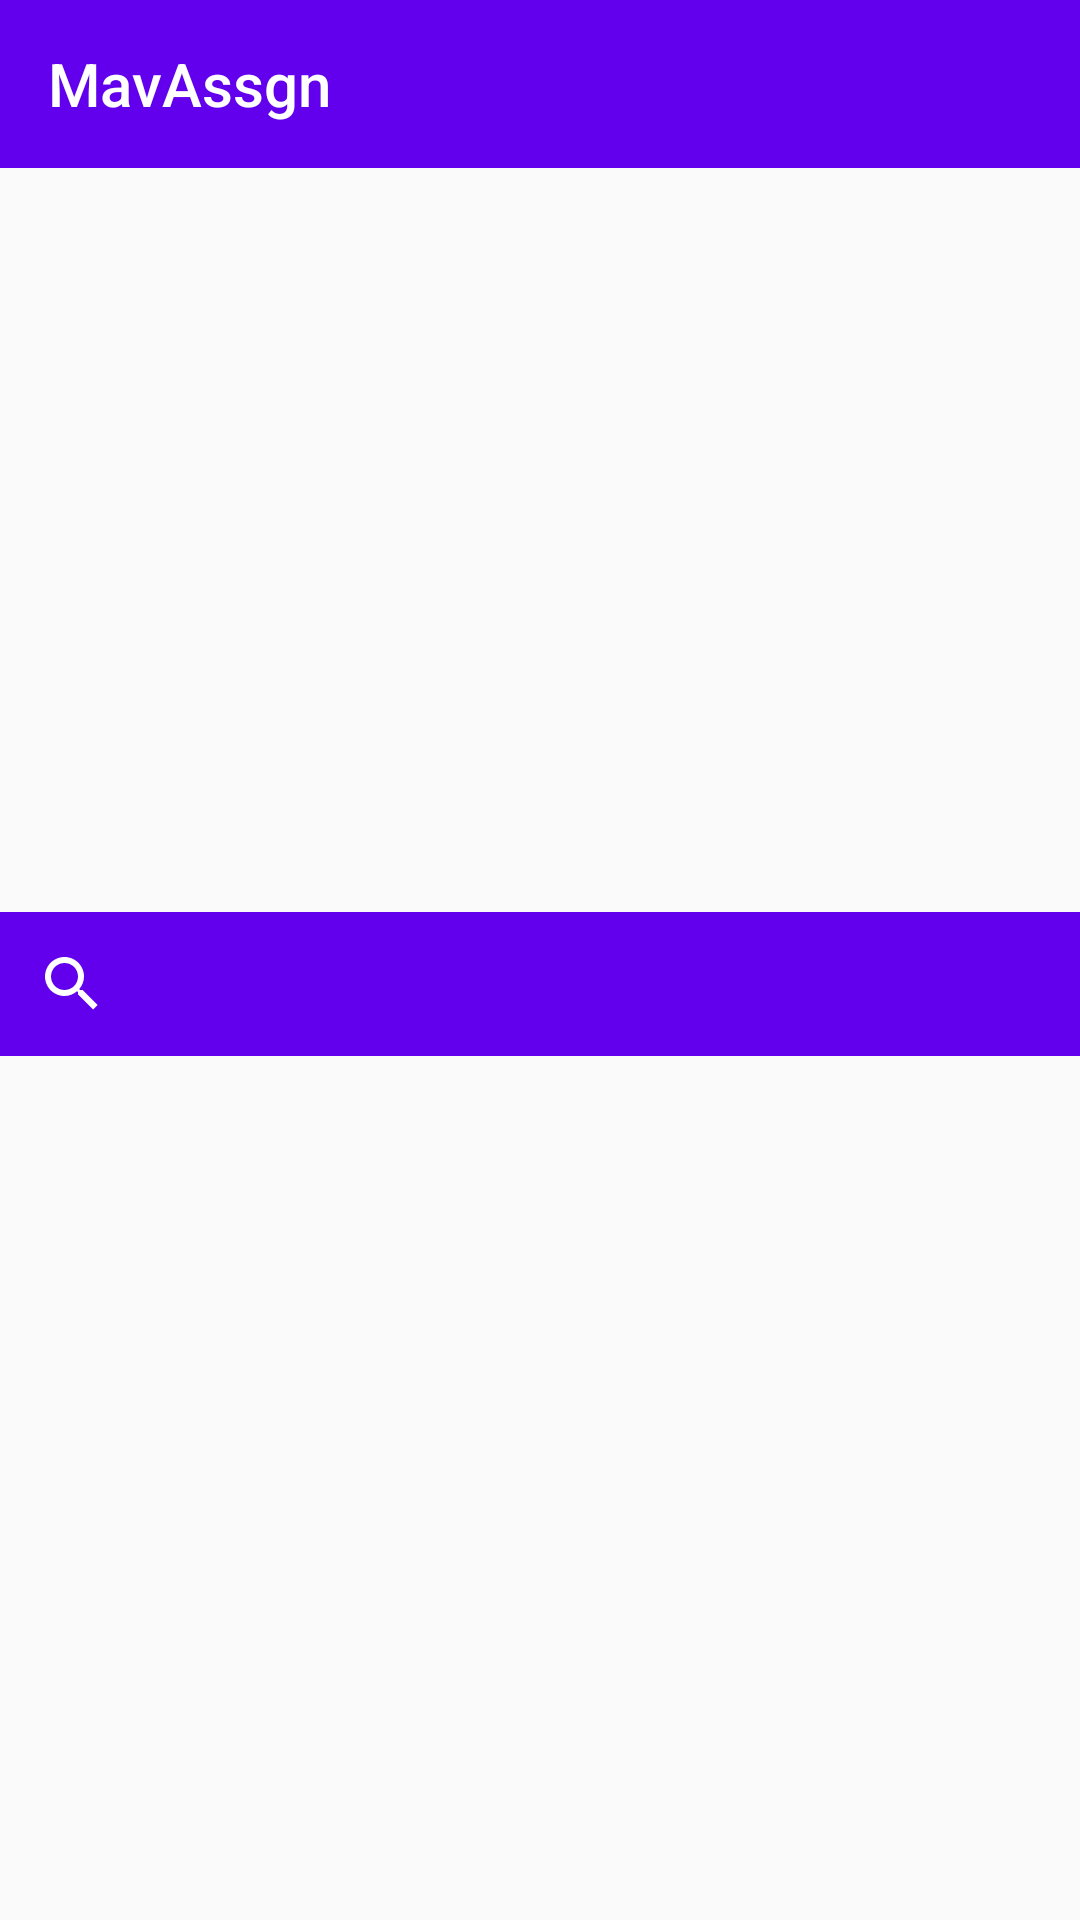

Here is an Android app screen rendered from its layout file. Give the layout XML and the strings, colors and styles it references.
<!-- AndroidManifest.xml: application theme AppTheme -->
<!-- res/layout/activity_animals.xml -->
<?xml version="1.0" encoding="utf-8"?>
<LinearLayout xmlns:android="http://schemas.android.com/apk/res/android"
    xmlns:app="http://schemas.android.com/apk/res-auto"
    xmlns:tools="http://schemas.android.com/tools"
    android:layout_width="match_parent"
    android:layout_height="match_parent"
    android:orientation="vertical"
    tools:context=".ui.view.activity.AnimalsActivity">


    <com.google.android.material.appbar.AppBarLayout
        android:id="@+id/appBar"
        android:layout_width="match_parent"
        android:layout_height="wrap_content"
        android:theme="@style/ThemeOverlay.AppCompat.Dark">

        <androidx.appcompat.widget.Toolbar
            android:id="@+id/toolbar"
            android:layout_width="match_parent"
            android:layout_height="wrap_content"
            android:background="?attr/colorPrimary"
            android:minHeight="?attr/actionBarSize"
            android:theme="?attr/actionBarTheme"
            app:theme="@style/AppTheme.Toolbar"
            app:title="@string/app_name">

            <androidx.appcompat.widget.SearchView
                android:id="@+id/toolbar_search_view"
                android:layout_width="match_parent"
                android:layout_height="wrap_content"
                android:visibility="gone"
                app:layout_constraintEnd_toEndOf="parent"
                app:layout_constraintStart_toStartOf="parent"
                app:layout_constraintTop_toTopOf="parent" />

        </androidx.appcompat.widget.Toolbar>

    </com.google.android.material.appbar.AppBarLayout>

    <androidx.core.widget.NestedScrollView
        android:id="@+id/nested_scroll_view"
        android:layout_width="match_parent"
        android:layout_height="match_parent"
        android:clipToPadding="true"
        app:layout_behavior="@string/appbar_scrolling_view_behavior">

        <include layout="@layout/layout_animals" />

    </androidx.core.widget.NestedScrollView>


</LinearLayout>
<!-- res/layout/layout_animals.xml (included above) -->
<?xml version="1.0" encoding="utf-8"?>
<LinearLayout xmlns:android="http://schemas.android.com/apk/res/android"
    xmlns:app="http://schemas.android.com/apk/res-auto"
    xmlns:tools="http://schemas.android.com/tools"
    android:layout_width="match_parent"
    android:layout_height="match_parent"
    android:orientation="vertical"
    tools:showIn="@layout/layout_animals">

    <androidx.viewpager2.widget.ViewPager2
        android:id="@+id/viewpager"
        android:layout_width="match_parent"
        android:layout_height="@dimen/viewpager_size" />

    <com.google.android.material.tabs.TabLayout
        android:id="@+id/tab_layout"
        android:layout_width="match_parent"
        android:layout_height="wrap_content"
        android:layout_gravity="bottom|center"
        app:tabBackground="@drawable/tab_selector"
        app:tabGravity="center"
        app:tabIndicatorHeight="0dp"
        app:tabSelectedTextColor="@android:color/transparent"
        app:tabTextColor="@android:color/transparent" />

    <androidx.appcompat.widget.SearchView
        android:id="@+id/search_view"
        android:layout_width="match_parent"
        android:layout_height="wrap_content"
        android:background="@color/colorPrimary"
        app:theme="@style/AppTheme.Toolbar" />

    <androidx.recyclerview.widget.RecyclerView
        android:id="@+id/rv_list"
        android:layout_width="match_parent"
        android:layout_height="wrap_content" />

</LinearLayout>
<!-- resources referenced by this layout -->
<resources>
  <dimen name="viewpager_size">200dp</dimen>
  <string name="app_name">MavAssgn</string>
  <style name="AppTheme.Toolbar" parent="AppTheme">
          
          <item name="android:textColorPrimary">@color/white</item>
          
          <item name="android:textColorSecondary">@color/white</item>
      </style>
  <style name="AppTheme" parent="Theme.AppCompat.Light.NoActionBar">
          
          <item name="colorPrimary">@color/colorPrimary</item>
          <item name="colorPrimaryDark">@color/colorPrimaryDark</item>
          <item name="colorAccent">@color/colorAccent</item>
      </style>
  <!-- not gathered from this repository: default colours our renderer supplied (Android Studio template values) -->
  <color name="white">#FFFFFFFF</color>
  <color name="colorPrimary">#FF6200EE</color>
  <color name="colorPrimaryDark">#FF3700B3</color>
  <color name="colorAccent">#FF03DAC5</color>
</resources>
